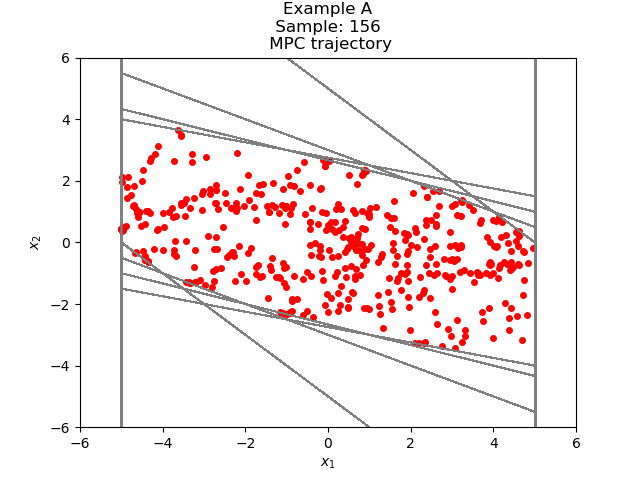

The table this chart was drawn from, first rows:
4.630239738858362486e+00, -7.203642117560691283e-01
3.909875527102293358e+00, -1.061213288460936877e+00
2.848662238641356481e+00, -1.093878984725488390e+00
